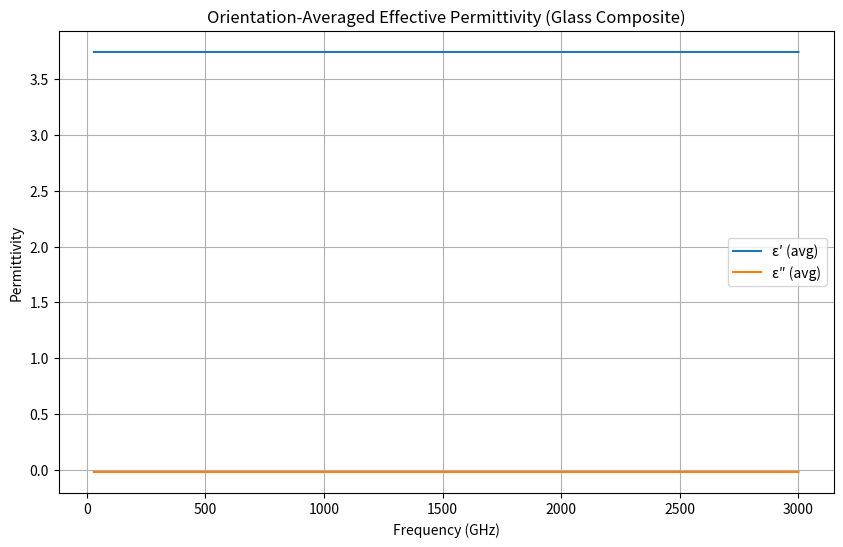
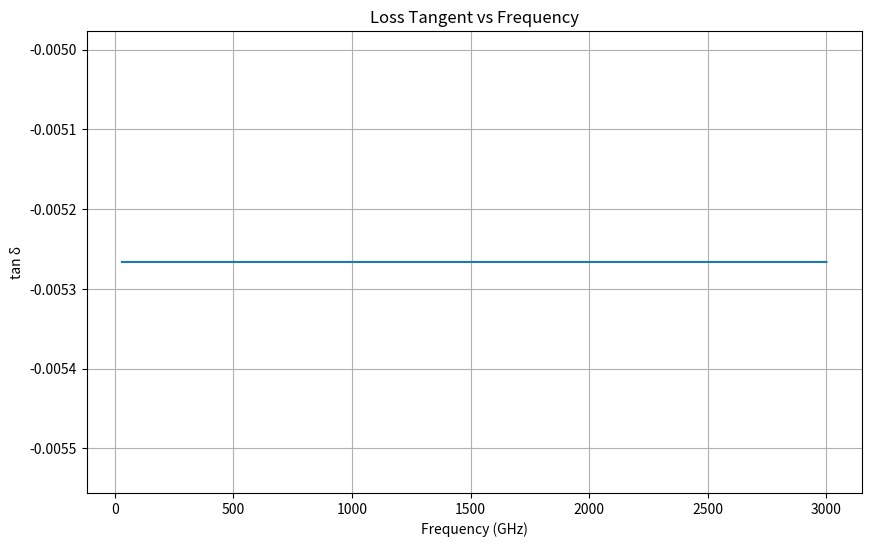
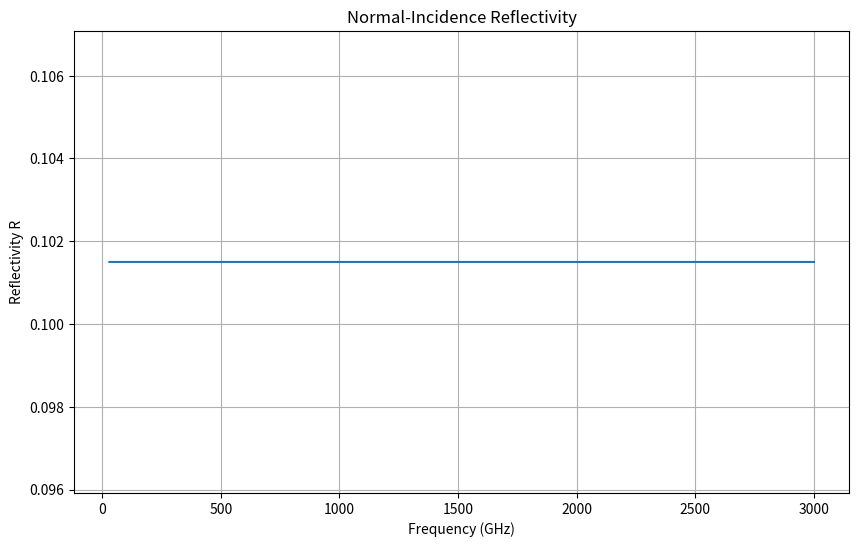

Reproduce these figures in Python, in order.
import numpy as np
import matplotlib
matplotlib.use("Agg")  # Headless-safe
import matplotlib.pyplot as plt
import os

# ============================================================
# MODELS
# ============================================================

def maxwell_garnett(eps_m, eps_f, Vf):
    num = eps_f + 2*eps_m + 2*Vf*(eps_f - eps_m)
    den = eps_f + 2*eps_m - Vf*(eps_f - eps_m)
    return eps_m * num / den

def eps_parallel(eps_m, eps_f, Vf):
    return Vf * eps_f + (1 - Vf) * eps_m

def eps_perpendicular(eps_m, eps_f, Vf):
    return eps_m * (eps_f + eps_m + Vf*(eps_f - eps_m)) / \
                   (eps_f + eps_m - Vf*(eps_f - eps_m))

def orientation_average(eps_para, eps_perp):
    return (1/3)*eps_para + (2/3)*eps_perp

def loss_tangent(eps):
    return np.imag(eps) / np.real(eps)

def reflectivity(eps):
    n = np.sqrt(eps)
    return np.abs((n - 1)/(n + 1))**2

# ============================================================
# FREQUENCY AXIS
# ============================================================

f = np.linspace(30e9, 3e12, 2000)
f_GHz = f * 1e-9

# ============================================================
# MATERIAL PARAMETERS
# ============================================================

Vf = 0.30  # Fiber volume fraction (MG-valid)

# Epoxy matrix (array)
eps_m_scalar = 3.0 - 1j*0.02
eps_m = eps_m_scalar * np.ones_like(f)

# E-glass fiber
eps_f_real_0 = 6.0
eps_f_imag_0 = 0.015
eps_f = (eps_f_real_0 - 1j*eps_f_imag_0) * np.ones_like(f)

# ============================================================
# ORIENTATION-DEPENDENT PERMITTIVITY
# ============================================================

eps_para = eps_parallel(eps_m, eps_f, Vf)
eps_perp = eps_perpendicular(eps_m, eps_f, Vf)
eps_eff = orientation_average(eps_para, eps_perp)

# ============================================================
# LOSS TANGENT & REFLECTIVITY
# ============================================================

tan_delta = loss_tangent(eps_eff)
R = reflectivity(eps_eff)

# ============================================================
# CREATE PLOTS FOLDER
# ============================================================

# Create a folder to save the plots (in case it doesn't exist)
save_dir = os.path.join(os.getcwd(), "plots")
os.makedirs(save_dir, exist_ok=True)
print("Plots folder created at:", save_dir)

# ============================================================
# PLOTTING
# ============================================================

plots = {}

# --- Real and Imaginary Permittivity ---
plt.figure(figsize=(10,6))
plt.plot(f_GHz, np.real(eps_eff), label="ε′ (avg)")
plt.plot(f_GHz, np.imag(eps_eff), label="ε″ (avg)")
plt.xlabel("Frequency (GHz)")
plt.ylabel("Permittivity")
plt.legend()
plt.grid()
plt.title("Orientation-Averaged Effective Permittivity (Glass Composite)")
file_eps = os.path.join(save_dir, "eps_effective.png")
plt.savefig(file_eps)
plt.close()
plots['Permittivity'] = file_eps

# --- Loss Tangent ---
plt.figure(figsize=(10,6))
plt.plot(f_GHz, tan_delta)
plt.xlabel("Frequency (GHz)")
plt.ylabel("tan δ")
plt.title("Loss Tangent vs Frequency")
plt.grid()
file_tand = os.path.join(save_dir, "loss_tangent.png")
plt.savefig(file_tand)
plt.close()
plots['Loss Tangent'] = file_tand

# --- Reflectivity ---
plt.figure(figsize=(10,6))
plt.plot(f_GHz, R)
plt.xlabel("Frequency (GHz)")
plt.ylabel("Reflectivity R")
plt.title("Normal-Incidence Reflectivity")
plt.grid()
file_ref = os.path.join(save_dir, "reflectivity.png")
plt.savefig(file_ref)
plt.close()
plots['Reflectivity'] = file_ref

# ============================================================
# CONFIRMATION
# ============================================================

print("Plots saved successfully!")
for name, path in plots.items():
    print(f"{name} plot: {path}")
